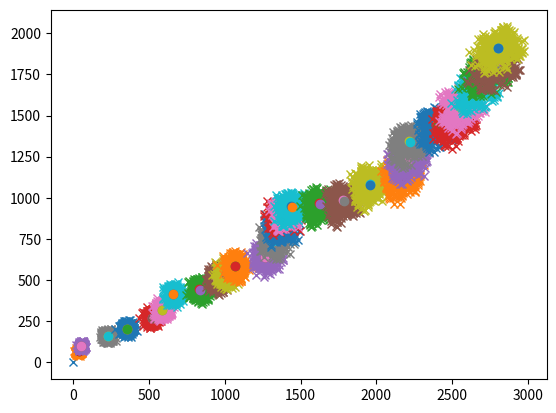

This chart was generated by the following Python code:
import numpy as np

import matplotlib.pyplot as plt
from numpy import random

discrete_grid = np.zeros((200, 200, 36), dtype=float)

groundtruth_poses = []

#######################
### Initial Setting ###
#######################

pose = [0, 0]
groundtruth_poses.append(pose)

print('Initial pose : {}'.format(pose))
plt.plot(pose[0], pose[1], 'x')

##########################################
### Iterative Odometry Pose Estimation ###
##########################################
for iteration in range(30):

    print('Iteration : {}'.format(iteration))

    # At the first iteration, acquire the odometry distribution from initial pose
    if iteration == 0:

        # Control Commands
        dx = random.randint(low=10, high=220, size=1)[0]
        dy = random.randint(low=10, high=110, size=1)[0]
        # dy = 0
        dtheta = random.uniform(low=-3.14, high=3.14, size=1)[0]

        pose = [pose[0] + dx, pose[1] + dy]
        groundtruth_poses.append([pose[0], pose[1]])

        translation = np.sqrt(dx**2 + dy**2)
        print('Translation : {}'.format(translation))

        mean = [pose[0], pose[1]]
        cov = [[translation, 0], 
               [0, translation]]
        odom_est = np.random.multivariate_normal(mean, cov, 500).T

        sample_idx_mask = np.random.randint(low=0, high=odom_est.shape[1], size=500)

        sample_odom_est = odom_est

        plt.plot(sample_odom_est[0], sample_odom_est[1], 'x')
        plt.plot(groundtruth_poses[iteration+1][0], groundtruth_poses[iteration+1][1], 'o')

        pose_est_x = np.mean(sample_odom_est[0])
        pose_est_y = np.mean(sample_odom_est[1])
        print('Pose Est : [{}, {}]'.format(pose_est_x, pose_est_y))
        plt.plot(pose_est_x, pose_est_y, 'o')

    # Iteratively acquire odometry distribution from each odometry estimation and accumulate it
    else:
        dx = random.randint(low=10, high=220, size=1)[0]
        dy = random.randint(low=10, high=110, size=1)[0]
        # dx += 100
        # dy = 0
        dtheta = random.uniform(low=-3.14, high=3.14, size=1)[0]
        
        pose = [pose[0] + dx, pose[1] + dy]
        groundtruth_poses.append([pose[0], pose[1]])

        translation = np.sqrt(dx**2 + dy**2)
        print('Translation : {}'.format(translation))

        ####################################################################################
        # Gaussian Noise Accumulation
        idx = 0
        for sample_odom in zip(sample_odom_est.T):

            # For each noisy pose estimation, apply translation and sample Gaussian distriubtion.
            # Covariance of the distribution depends on the value of translation.
            # This is because longer the robot travels, its odometry will have more likelihood to receive noise.
            mean = [sample_odom[0][0] + dx, sample_odom[0][1] + dy]
            cov = [[translation, 0], 
                   [0, translation]]
            odom_est = np.random.multivariate_normal(mean, cov, 100).T

            # Accumulate all the odometry distribution values
            if idx == 0:
                concat_array = odom_est
                idx += 1
            else:
                concat_array = np.concatenate((concat_array, odom_est), axis=1)

        # Since it is not possible to use all the values in odometry distribution, acquire a sample from the distribution
        sample_idx_mask = np.random.randint(low=0, high=concat_array.shape[1], size=500)

        sample_odom_est = concat_array[:, sample_idx_mask]
        #####################################################################################

        plt.plot(sample_odom_est[0], sample_odom_est[1], 'x')
        plt.plot(groundtruth_poses[iteration+1][0], groundtruth_poses[iteration+1][1], 'o')

        pose_est_x = np.mean(sample_odom_est[0])
        pose_est_y = np.mean(sample_odom_est[1])
        print('Pose Est : [{}, {}]'.format(pose_est_x, pose_est_y))
        plt.plot(pose_est_x, pose_est_y, 'o')

plt.show()